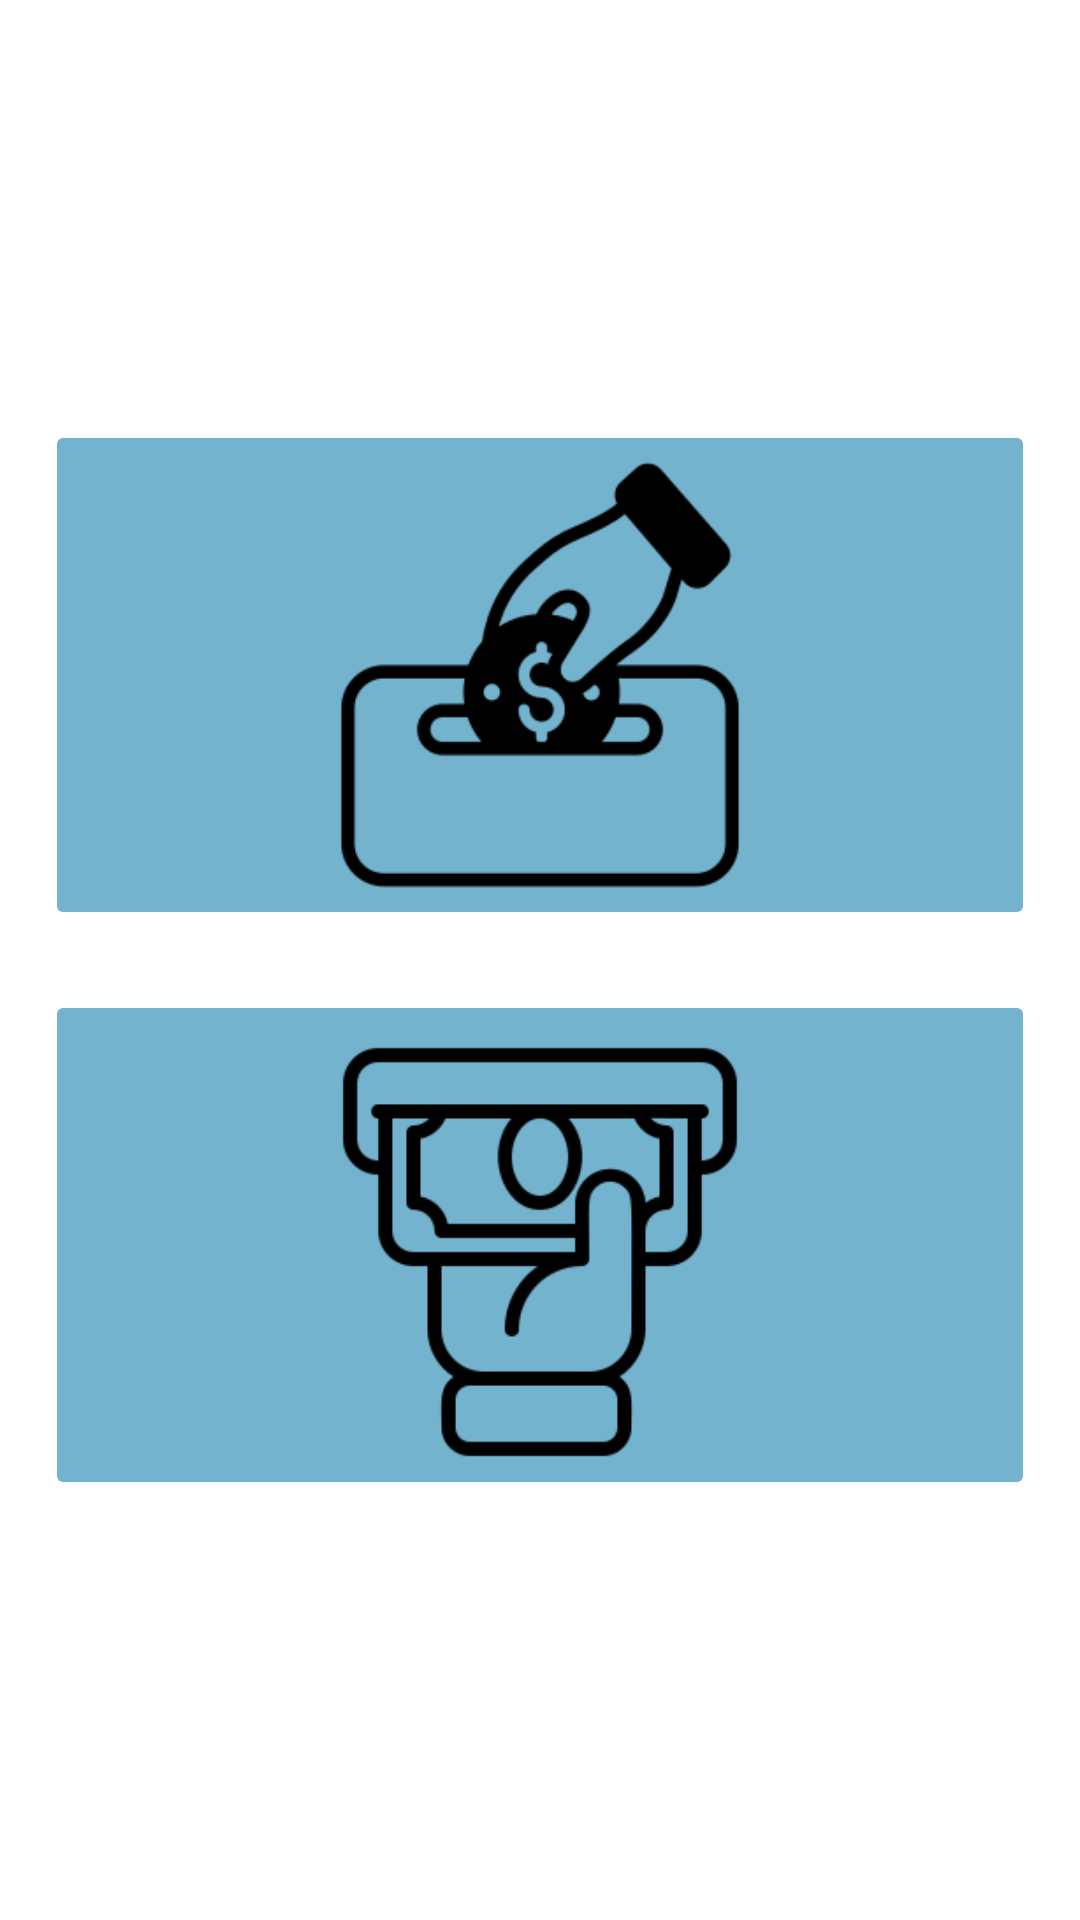

This screen was rendered from an Android layout file. Write that file and the resources it references.
<!-- AndroidManifest.xml: application theme Theme.POS -->
<!-- res/layout/fragment_petty_cash.xml -->
<?xml version="1.0" encoding="utf-8"?>
<androidx.constraintlayout.widget.ConstraintLayout xmlns:android="http://schemas.android.com/apk/res/android"
    xmlns:app="http://schemas.android.com/apk/res-auto"
    xmlns:tools="http://schemas.android.com/tools"
    android:layout_width="match_parent"
    android:layout_height="match_parent"
    tools:context=".PettyCash">


    <LinearLayout
        android:layout_width="330dp"
        android:layout_height="360dp"
        android:orientation="vertical"
        app:layout_constraintBottom_toBottomOf="parent"
        app:layout_constraintEnd_toEndOf="parent"
        app:layout_constraintStart_toStartOf="parent"
        app:layout_constraintTop_toTopOf="parent">

        <ImageButton
            android:id="@+id/button_add_cash"
            android:layout_width="match_parent"
            android:layout_height="170dp"
            android:contentDescription="@string/add_cash"
            android:src="@drawable/addcash"
            android:backgroundTint="@color/blue"
            android:scaleType="fitCenter"/>
        <Space
            android:layout_width="match_parent"
            android:layout_height="20dp" />

        <ImageButton
            android:id="@+id/button_draw_cash"
            android:layout_width="match_parent"
            android:layout_height="170dp"
            android:contentDescription="@string/draw_cash"
            android:src="@drawable/withdrawal"
            android:backgroundTint="@color/blue"
            android:scaleType="fitCenter"/>
    </LinearLayout>


</androidx.constraintlayout.widget.ConstraintLayout>
<!-- resources referenced by this layout -->
<resources>
  <color name="blue">#74B3CE</color>
  <!-- drawable addcash: png bitmap (drawable, 6227 bytes) -->
  <!-- drawable withdrawal: png bitmap (drawable, 5860 bytes) -->
  <string name="add_cash">Add Cash</string>
  <string name="draw_cash">Withdraw Cash</string>
  <style name="Theme.POS" parent="Theme.MaterialComponents.DayNight.DarkActionBar">
          
          <item name="colorPrimary">@color/blue</item>
          <item name="colorPrimaryVariant">@color/purple_700</item>
          <item name="colorOnPrimary">@color/white</item>
          
          <item name="colorSecondary">@color/teal_200</item>
          <item name="colorSecondaryVariant">@color/teal_700</item>
          <item name="colorOnSecondary">@color/navy</item>
          
          <item name="android:statusBarColor">?attr/colorPrimary</item>
          
      </style>
  <color name="purple_700">#FF3700B3</color>
  <color name="white">#FFFFFFFF</color>
  <color name="teal_200">#FF03DAC5</color>
  <color name="teal_700">#FF018786</color>
  <color name="navy">#344966</color>
</resources>
